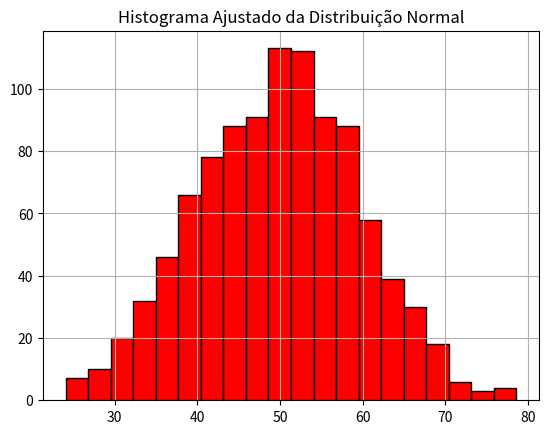

Generate this figure with matplotlib:
import numpy as np
import matplotlib.pyplot as plt

# Geração de 1000 números aleatórios normais com média 50 e desvio padrão 10
data = np.random.normal(50, 10, 1000)

# Construção do histograma
plt.hist(data, bins=20, color='red', edgecolor='black')

# Adição do título
plt.title("Histograma Ajustado da Distribuição Normal")

# Adição da grade
plt.grid(True)

# Exibição do histograma
plt.show()
